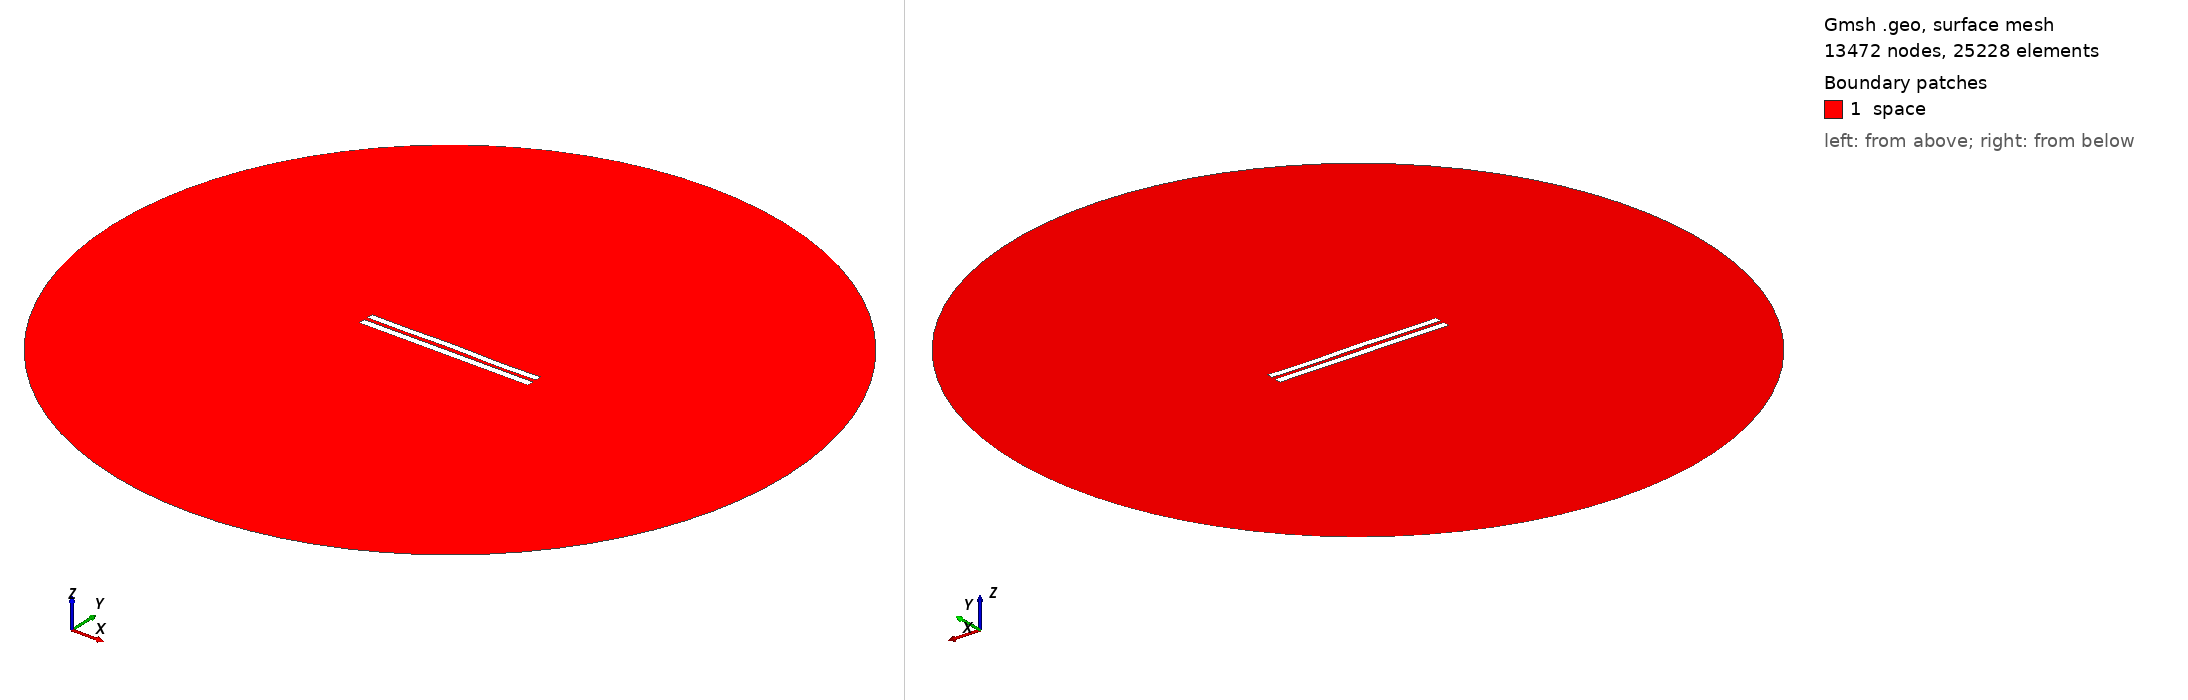

Gmsh geometry script, surface-meshed: 13472 nodes, 25228 surface elements. Boundary patches (legend numbers): 1 space. Left view from above one corner, right view from below the opposite corner. Legend entries are the model's physical surfaces. The drawing asked Gmsh for element sizes between 1% and 20% of the model's largest extent; the script's own settings can give other sizes.

=== 5216.geo (drawn) ===
//---------------------------------------
// Geometry kernel
//---------------------------------------

SetFactory("OpenCASCADE");



//---------------------------------------
// Parameters of the geometry
//---------------------------------------

// Overetch of the upper plate
overetch = 0.125;

// Distance between the plates
distance = 2.25;

// Discretization over the x axis (for the deformation)
nx = 50; 

// Length of the plate
L = 100 - overetch; 

// Number of modes
n = 4; 

// 1st mode coefficient
coeff(1) = -0.075;
beta(1) = 0.596864 * 3.1415926535 / L;

// 2nd mode coefficient
coeff(2) = 0.07499999999999998;
beta(2) = 1.49418 * 3.1415926535 / L;

// 3rd mode coefficient
coeff(3) = 0.07499999999999998;
beta(3) = 2.50025 * 3.1415926535 / L;

// 4th mode coefficient
coeff(4) = -0.15;
beta(4) = 3.49999 * 3.1415926535 / L;



//---------------------------------------
// Upper plate (deformed rectangle)
//---------------------------------------

// Coordiantes of the upper plate
xmin = -50;
xmax = 50 - overetch;

// Height of the upper plate
yheight = 4 - 2 * overetch;

// Indexes of the points
UpperID[] = {};
LowerID[] = {};
LeftID[] = {};
RightID[] = {};

// Point index
p = 1;

// Horizontal edges
For i In {1:nx}
    x = xmin + (i-1)*(xmax - xmin)/(nx-1);

    y_bottom = distance / 2 + overetch;
    For j In {1:n}
        C = (Cosh(beta(j)*L) + Cos(beta(j)*L)) / (Sinh(beta(j)*L) + Sin(beta(j)*L));
        y_bottom  = y_bottom + coeff(j) * (Cosh(beta(j)*(x+50)) - Cos(beta(j)*(x+50)) - C * (Sinh(beta(j)*(x+50)) - Sin(beta(j)*(x+50))));
    EndFor

    y_top = y_bottom + yheight;

    Point(p) = {x, y_top, 0, 1.0};
    UpperID[i] = p;
    p = p + 1;

    Point(p) = {x, y_bottom, 0, 1.0};
    LowerID[i] = p;
    p = p + 1;
EndFor

// Create point lists
UpperPts[] = {}; LowerPts[] = {};
For i In {1:nx}
  UpperPts[] += {UpperID[i]};
  LowerPts[] += {LowerID[i]};
EndFor

// Build splines
Spline(1) = {UpperPts[]};
Spline(2) = {LowerPts[]};
Line(3) = {LowerPts[nx-1], UpperPts[nx-1]};
Line(4) = {LowerPts[0], UpperPts[0]};

// Build the plane surface
Curve Loop(1) = {2, 3, -1, -4};
Plane Surface(1) = {1};



//---------------------------------------
// Lower plate (rectangle)
//---------------------------------------

// Vertices
Point(1001) = {-50, -1, 0, 1.0};
Point(1002) = { 50, -1, 0, 1.0};
Point(1003) = { 50,  -5, 0, 1.0};
Point(1004) = {-50,  -5, 0, 1.0};

// Edges
Line(5) = {1001, 1002};
Line(6) = {1002, 1003};
Line(7) = {1003, 1004};
Line(8) = {1004, 1001};

// Plane surface
Line Loop(2) = {5, 6, 7, 8};
Plane Surface(2) = {2}; 



//---------------------------------------
// Outer (fictious) boundary
//---------------------------------------

// Points
Point(1005) = {0, 0, 0};       // Center
Point(1006) = {200, 0, 0};     // Start point
Point(1007) = {0, 200, 0};     // 90 degrees
Point(1008) = {-200, 0, 0};    // 180 degrees
Point(1009) = {0, -200, 0};    // 270 degrees

// Circle arcs (each needs start, center, end)
Circle(9) = {1006, 1005, 1007};
Circle(10) = {1007, 1005, 1008};
Circle(11) = {1008, 1005, 1009};
Circle(12) = {1009, 1005, 1006};

// Plane surface for the entire domain
Curve Loop(3) = {9, 10, 11, 12};
Surface(3) = {3};

// Subtract the plates from the whole domain to obtain the actual domain where we want to solve the equations
BooleanDifference{ Surface{3}; Delete; }{ Surface{1}; Surface{2}; Delete; }




//---------------------------------------
// Transfinite Lines/Curves
//---------------------------------------

// Set the number of points on the boundaries
r = 7;

// Plates
Transfinite Curve {1, 2} = 50*r Using Progression 1;
Transfinite Curve {3, 4} = 2*r Using Progression 1;
Transfinite Line {5, 7} = 50*r Using Progression 1;
Transfinite Line {6, 8} = 2*r Using Progression 1;

// Outer boundary
Transfinite Line {9, 10, 11, 12} = 20 Using Progression 1;



//---------------------------------------
// Physical groups
//---------------------------------------                

// Physical curves (boundaries)
Physical Line("force_segment", 10) = {2};
Physical Line("upper_plate", 11) = {1, 3, 4};
Physical Line("lower_plate", 12) = {5, 6, 7, 8};
Physical Line("boundary", 20) = {9, 10, 11, 12};

// Physical Surfaces
Physical Surface("space", 30) = {3};



//---------------------------------------
// 6. Generate the Mesh
//---------------------------------------

// 2D mesh generation
Mesh 2;
